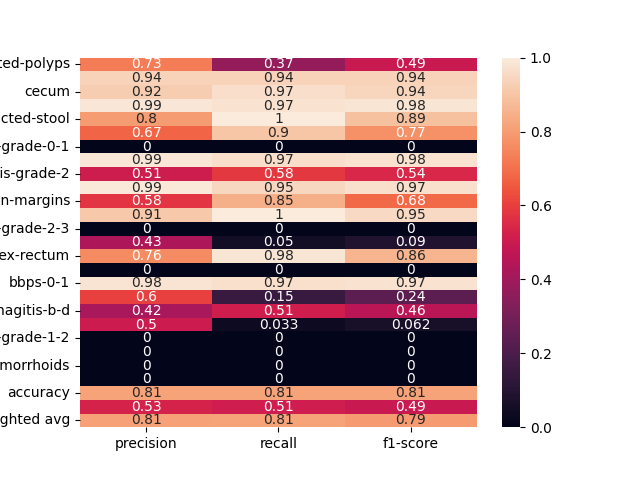

Source data for this figure (header and first rows):
, precision, recall, f1-score
dyed-lifted-polyps, 0.7273, 0.3733, 0.4934
instrument, 0.9355, 0.9355, 0.9355
cecum, 0.9182, 0.9669, 0.9419
polyp, 0.9871, 0.9746, 0.9808
impacted-stool, 0.8, 1.0, 0.8889
z-line, 0.6738, 0.9, 0.7706
ulcerative-colitis-grade-0-1, 0.0, 0.0, 0.0
bbps-2-3, 0.9881, 0.9651, 0.9765
ulcerative-colitis-grade-2, 0.5065, 0.5821, 0.5417
retroflex-stomach, 0.9909, 0.9478, 0.9689
dyed-resection-margins, 0.5753, 0.8456, 0.6848
pylorus, 0.9091, 1.0, 0.9524
ulcerative-colitis-grade-2-3, 0.0, 0.0, 0.0
esophagitis-a, 0.4286, 0.05, 0.08955
retroflex-rectum, 0.76, 0.9828, 0.8571
barretts-short-segment, 0.0, 0.0, 0.0
bbps-0-1, 0.9792, 0.9691, 0.9741
ulcerative-colitis-grade-3, 0.6, 0.15, 0.24
esophagitis-b-d, 0.4167, 0.5128, 0.4598
ulcerative-colitis-grade-1, 0.5, 0.03333, 0.0625
ulcerative-colitis-grade-1-2, 0.0, 0.0, 0.0
barretts, 0.0, 0.0, 0.0
hemorrhoids, 0.0, 0.0, 0.0
ileum, 0.0, 0.0, 0.0
accuracy, 0.8149, 0.8149, 0.8149
macro avg, 0.529, 0.5079, 0.4924
weighted avg, 0.8116, 0.8149, 0.7947
